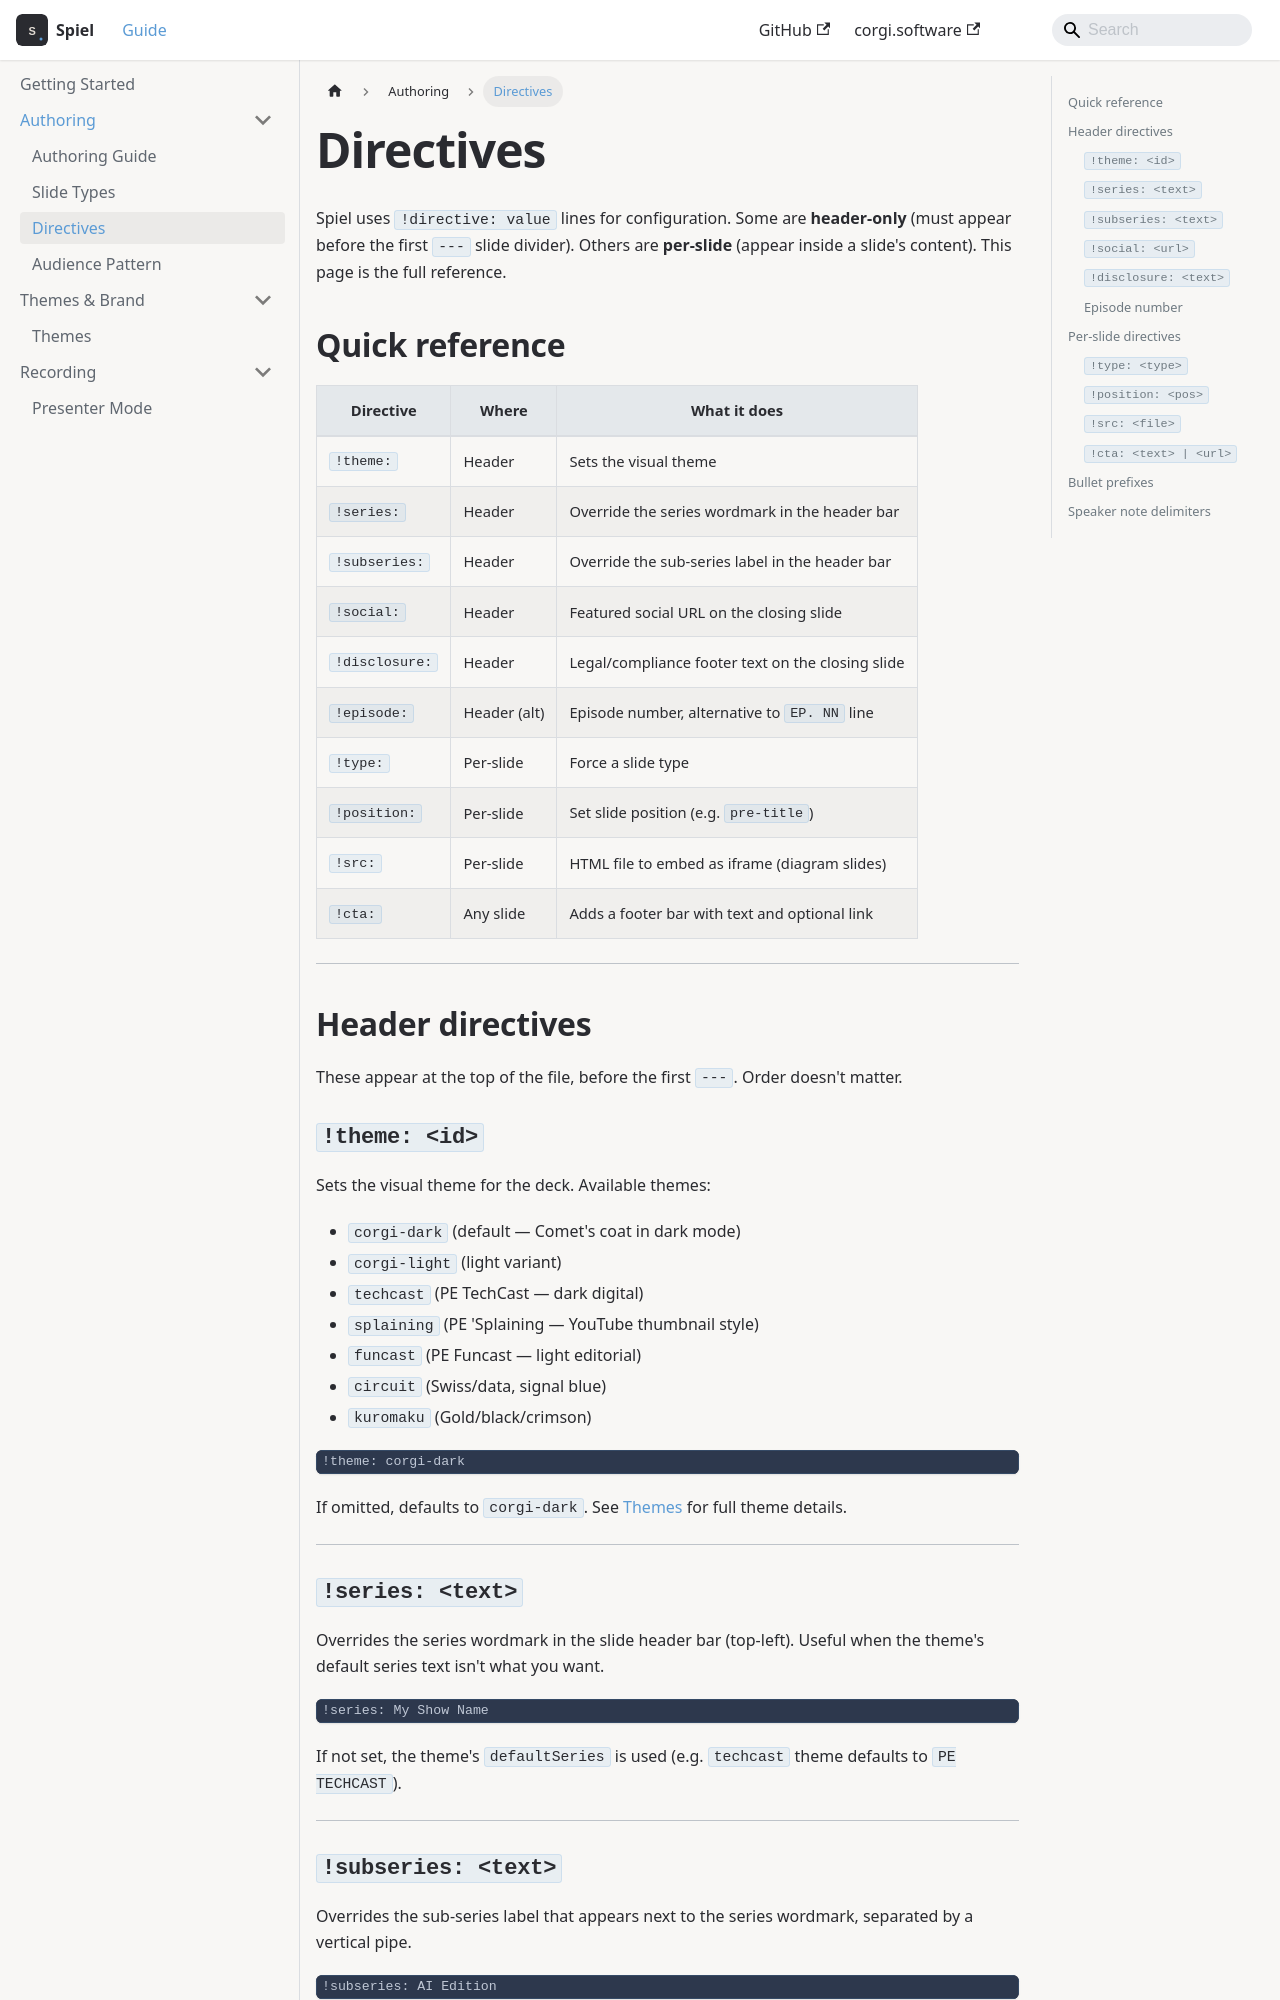

repository: jmilbery/spiel-docs · page: directives.html · generator: docusaurus

---
title: Directives
sidebar_position: 4
---

# Directives

Spiel uses `!directive: value` lines for configuration. Some are **header-only** (must appear before the first `---` slide divider). Others are **per-slide** (appear inside a slide's content). This page is the full reference.

## Quick reference

| Directive | Where | What it does |
|---|---|---|
| `!theme:` | Header | Sets the visual theme |
| `!series:` | Header | Override the series wordmark in the header bar |
| `!subseries:` | Header | Override the sub-series label in the header bar |
| `!social:` | Header | Featured social URL on the closing slide |
| `!disclosure:` | Header | Legal/compliance footer text on the closing slide |
| `!episode:` | Header (alt) | Episode number, alternative to `EP. NN` line |
| `!type:` | Per-slide | Force a slide type |
| `!position:` | Per-slide | Set slide position (e.g. `pre-title`) |
| `!src:` | Per-slide | HTML file to embed as iframe (diagram slides) |
| `!cta:` | Any slide | Adds a footer bar with text and optional link |

---

## Header directives

These appear at the top of the file, before the first `---`. Order doesn't matter.

### `!theme: <id>`

Sets the visual theme for the deck. Available themes:

- `corgi-dark` (default — Comet's coat in dark mode)
- `corgi-light` (light variant)
- `techcast` (PE TechCast — dark digital)
- `splaining` (PE 'Splaining — YouTube thumbnail style)
- `funcast` (PE Funcast — light editorial)
- `circuit` (Swiss/data, signal blue)
- `kuromaku` (Gold/black/crimson)

```markdown
!theme: corgi-dark
```

If omitted, defaults to `corgi-dark`. See [Themes](/themes) for full theme details.

---

### `!series: <text>`

Overrides the series wordmark in the slide header bar (top-left). Useful when the theme's default series text isn't what you want.

```markdown
!series: My Show Name
```

If not set, the theme's `defaultSeries` is used (e.g. `techcast` theme defaults to `PE TECHCAST`).

---
